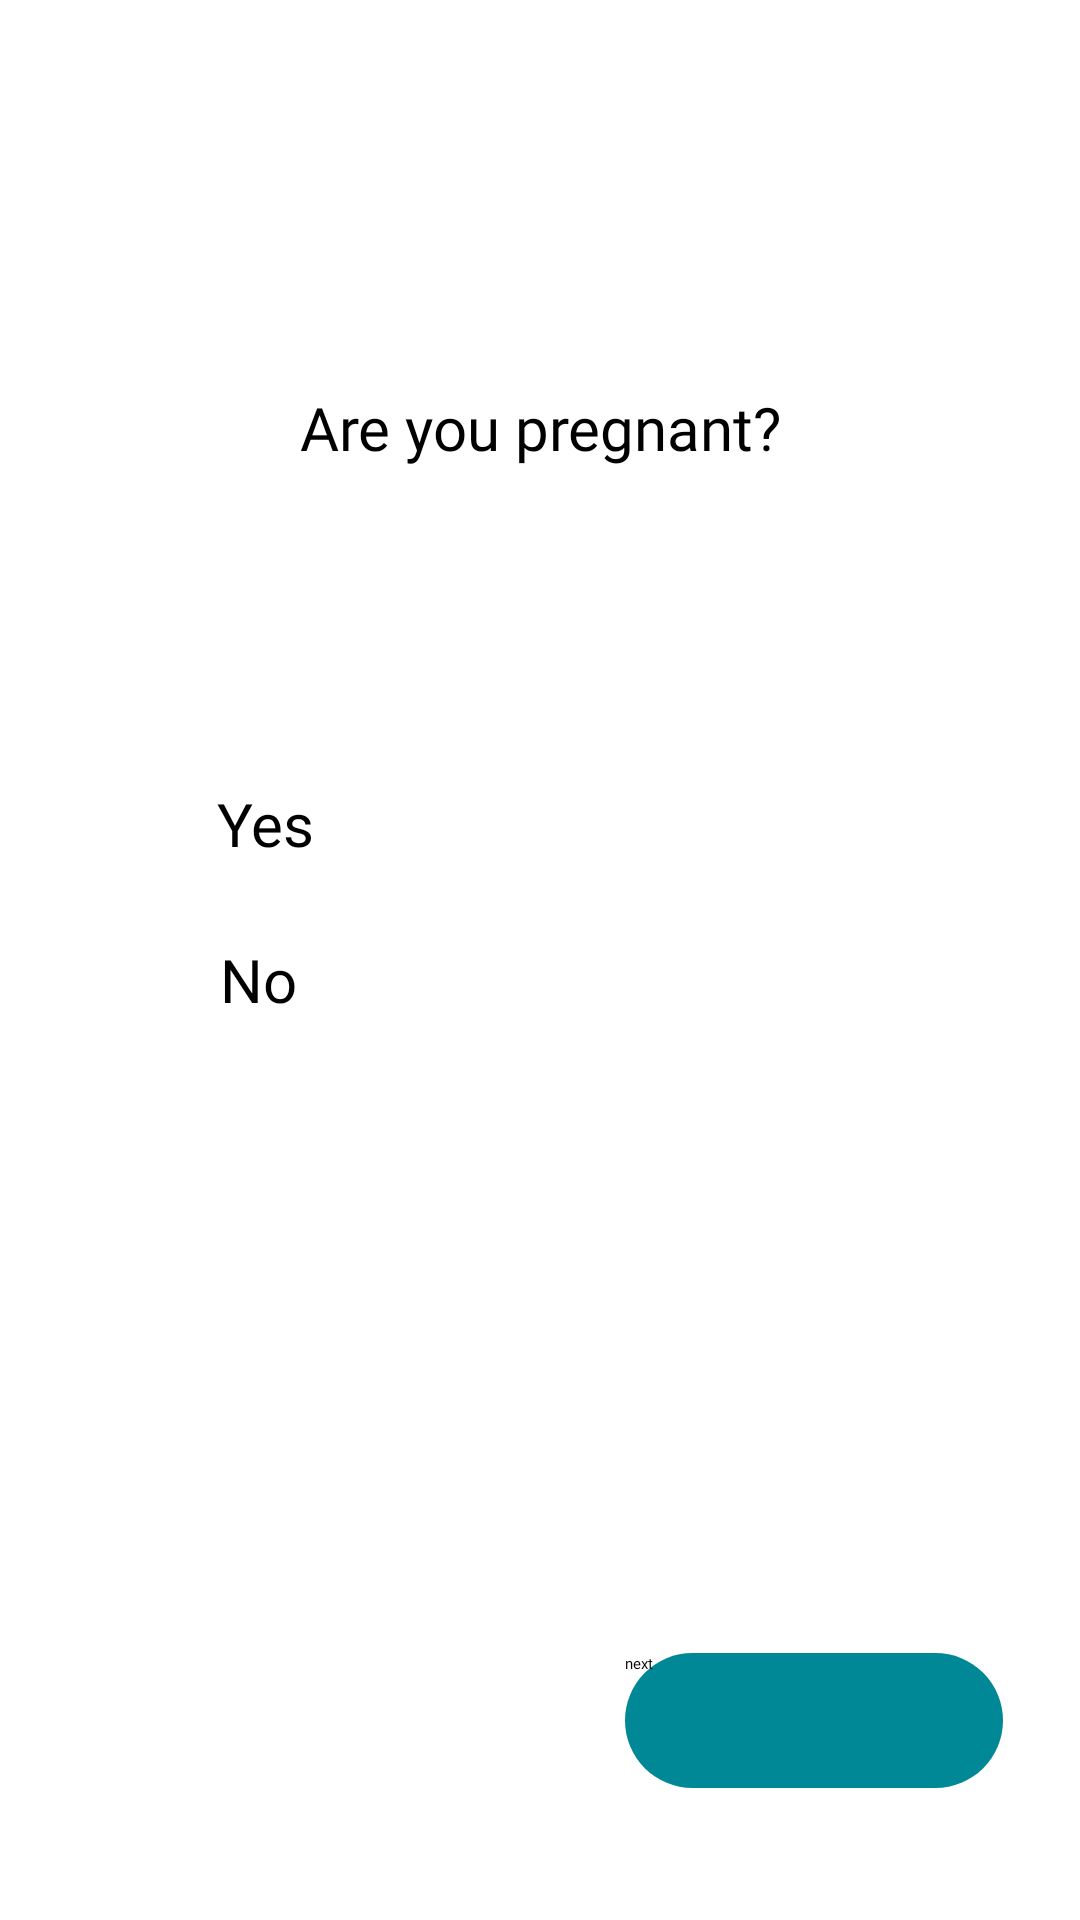

Android layout source for this screen:
<!-- AndroidManifest.xml: application theme Theme.COVID19VaccinationApp -->
<!-- res/layout/fragment_pregnent.xml -->
<?xml version="1.0" encoding="utf-8"?>
<androidx.constraintlayout.widget.ConstraintLayout xmlns:android="http://schemas.android.com/apk/res/android"
    xmlns:app="http://schemas.android.com/apk/res-auto"
    xmlns:tools="http://schemas.android.com/tools"
    android:layout_width="match_parent"
    android:layout_height="match_parent"
    tools:context=".fragments.questionsForVaccination.pregnent">

    <CheckBox
        android:id="@+id/no_17"
        android:layout_width="wrap_content"
        android:layout_height="wrap_content"
        android:layout_marginTop="16dp"
        android:layout_marginBottom="300dp"
        android:fontFamily="@font/alfa_slab_one"
        android:text="No"
        android:textColor="@color/black"
        android:textSize="20dp"
        app:layout_constraintBottom_toBottomOf="parent"
        app:layout_constraintEnd_toEndOf="parent"
        app:layout_constraintHorizontal_bias="0.219"
        app:layout_constraintStart_toStartOf="parent"
        app:layout_constraintTop_toBottomOf="@+id/prvo_pitanje"
        app:layout_constraintVertical_bias="0.192" />

    <TextView
        android:id="@+id/sedamnaesto_pitanje"
        android:layout_width="259dp"
        android:layout_height="88dp"
        android:layout_marginTop="96dp"
        android:fontFamily="@font/alfa_slab_one"
        android:gravity="center"
        android:text="Are you pregnant?"
        android:textColor="@color/black"
        android:textSize="20dp"
        app:layout_constraintBottom_toBottomOf="parent"
        app:layout_constraintEnd_toEndOf="parent"
        app:layout_constraintStart_toStartOf="parent"
        app:layout_constraintTop_toTopOf="parent"
        app:layout_constraintVertical_bias="0.006" />

    <CheckBox
        android:id="@+id/yes_17"
        android:layout_width="wrap_content"
        android:layout_height="wrap_content"
        android:layout_marginBottom="352dp"
        android:fontFamily="@font/alfa_slab_one"
        android:text="Yes"
        android:textColor="@color/black"
        android:textSize="20dp"
        app:layout_constraintBottom_toBottomOf="parent"
        app:layout_constraintEnd_toEndOf="parent"
        app:layout_constraintHorizontal_bias="0.221"
        app:layout_constraintStart_toStartOf="parent"
        app:layout_constraintTop_toBottomOf="@+id/drugo_pitanje"
        app:layout_constraintVertical_bias="0.909" />

    <Button
        android:id="@+id/dalje2"
        android:layout_width="126dp"
        android:layout_height="45dp"
        android:background="@drawable/call_button"
        android:fontFamily="@font/alfa_slab_one"
        android:onClick="idi_na_prijavu"
        android:text="next"
        android:visibility="visible"
        app:layout_constraintBottom_toBottomOf="parent"
        app:layout_constraintEnd_toEndOf="parent"
        app:layout_constraintHorizontal_bias="0.891"
        app:layout_constraintStart_toStartOf="parent"
        app:layout_constraintTop_toTopOf="parent"
        app:layout_constraintVertical_bias="0.926" />
</androidx.constraintlayout.widget.ConstraintLayout>
<!-- resources referenced by this layout -->
<resources>
  <color name="black">#FF000000</color>
  <!-- drawable call_button (drawable) -->
  <?xml version="1.0" encoding="utf-8"?>
  <shape xmlns:android="http://schemas.android.com/apk/res/android">
      <gradient
          android:startColor="#018897"
          android:endColor="#018897"/>
      <corners
          android:topRightRadius="25dp"
          android:bottomRightRadius="25dp"
          android:bottomLeftRadius="25dp"
          android:topLeftRadius="25dp"/>
  </shape>
  <style name="Theme.COVID19VaccinationApp" parent="Theme.Design.Light">
          <item name="colorPrimary">@color/blue</item>
          <item name="colorPrimaryVariant">@color/purple_700</item>
          <item name="colorOnPrimary">@color/white</item>
          
          <item name="colorSecondary">@color/teal_200</item>
          <item name="colorSecondaryVariant">@color/teal_700</item>
          <item name="colorOnSecondary">@color/black</item>
      </style>
  <color name="blue">#1bacb1</color>
  <color name="purple_700">#FF3700B3</color>
  <color name="white">#FFFFFFFF</color>
  <color name="teal_200">#FF03DAC5</color>
  <color name="teal_700">#FF018786</color>
</resources>
